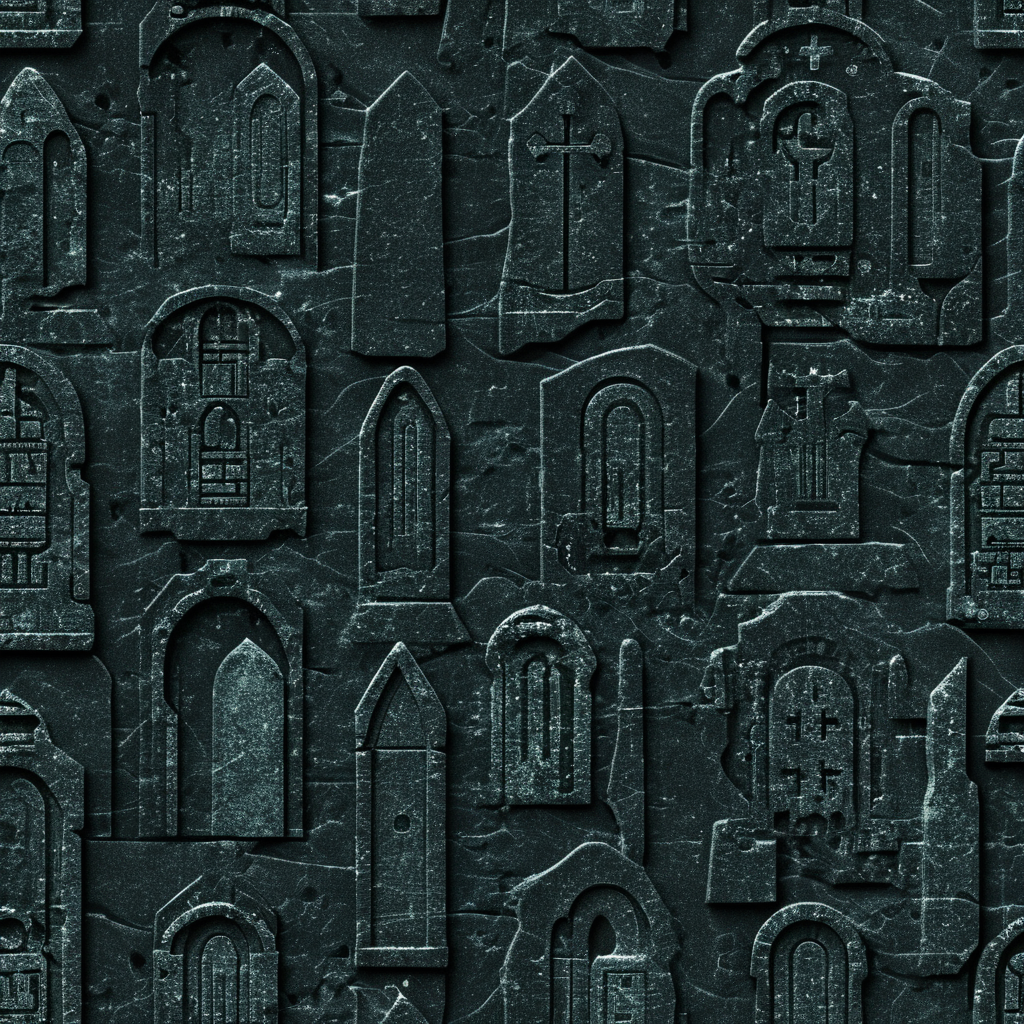
Generation parameters embedded in this image by AUTOMATIC1111 Stable Diffusion web UI or a fork of it (Forge, ...) (PNG 'parameters' text chunk):
<lora:seamless_texture:1> smlstxtr,  Halloween themed Tombstones, (Futurism:1.1) (Steampunk:1.3) seamless texture
Negative prompt: bad hands, bad feet, bad faces, weird arms and legs, tattoo, statue, picture frame, anime, cartoon
Steps: 30, Sampler: DPM++ 2M, Schedule type: Karras, CFG scale: 7, Seed: 1602410183, Size: 1024x1024, Model hash: 33e58e8668, Model: Juggernaut-XI-byRunDiffusion, Token merging ratio: 0.1, Tiling: True, Lora hashes: "seamless_texture: 14f7c93cfec7", Version: v1.10.1